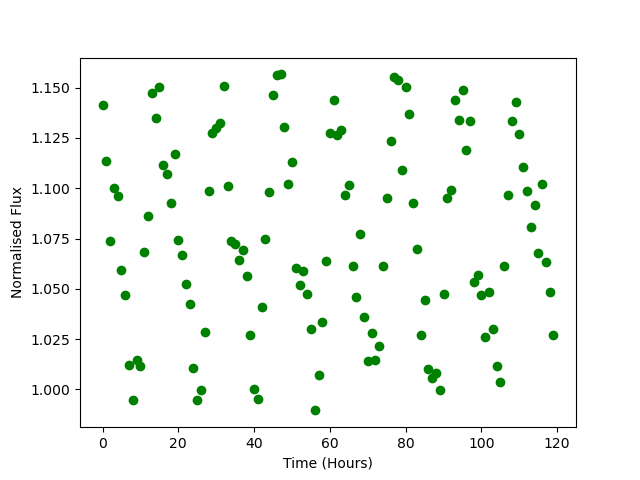

Source data for this figure (header and first rows):
Time, Flux
0.0, 1.141
1.0, 1.113
2.0, 1.074
3.0, 1.1
4.0, 1.096
5.0, 1.059
6.0, 1.047
7.0, 1.012
8.0, 0.9946
9.0, 1.015
10.0, 1.012
11.0, 1.068
12.0, 1.086
13.0, 1.147
14.0, 1.135
15.0, 1.15
16.0, 1.111
17.0, 1.107
18.0, 1.093
19.0, 1.117
20.0, 1.075
21.0, 1.067
22.0, 1.052
23.0, 1.043
24.0, 1.011
25.0, 0.9946
26.0, 1
27.0, 1.029
28.0, 1.099
29.0, 1.127
30.0, 1.13
31.0, 1.133
32.0, 1.151
33.0, 1.101
34.0, 1.074
35.0, 1.072
36.0, 1.064
37.0, 1.069
38.0, 1.056
39.0, 1.027
40.0, 1
41.0, 0.9951
42.0, 1.041
43.0, 1.075
44.0, 1.098
45.0, 1.146
46.0, 1.156
47.0, 1.157
48.0, 1.131
49.0, 1.102
50.0, 1.113
51.0, 1.06
52.0, 1.052
53.0, 1.059
54.0, 1.047
55.0, 1.03
56.0, 0.9896
57.0, 1.007
58.0, 1.033
59.0, 1.064
... 60 more rows
